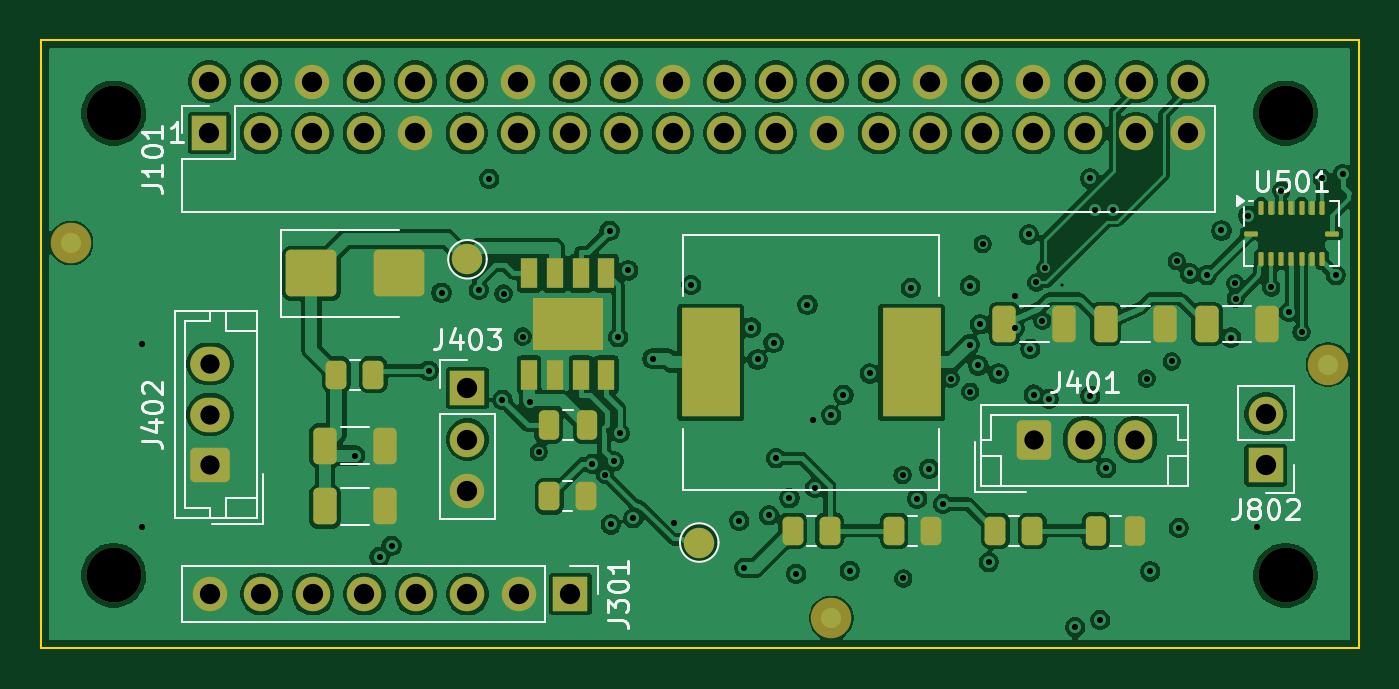
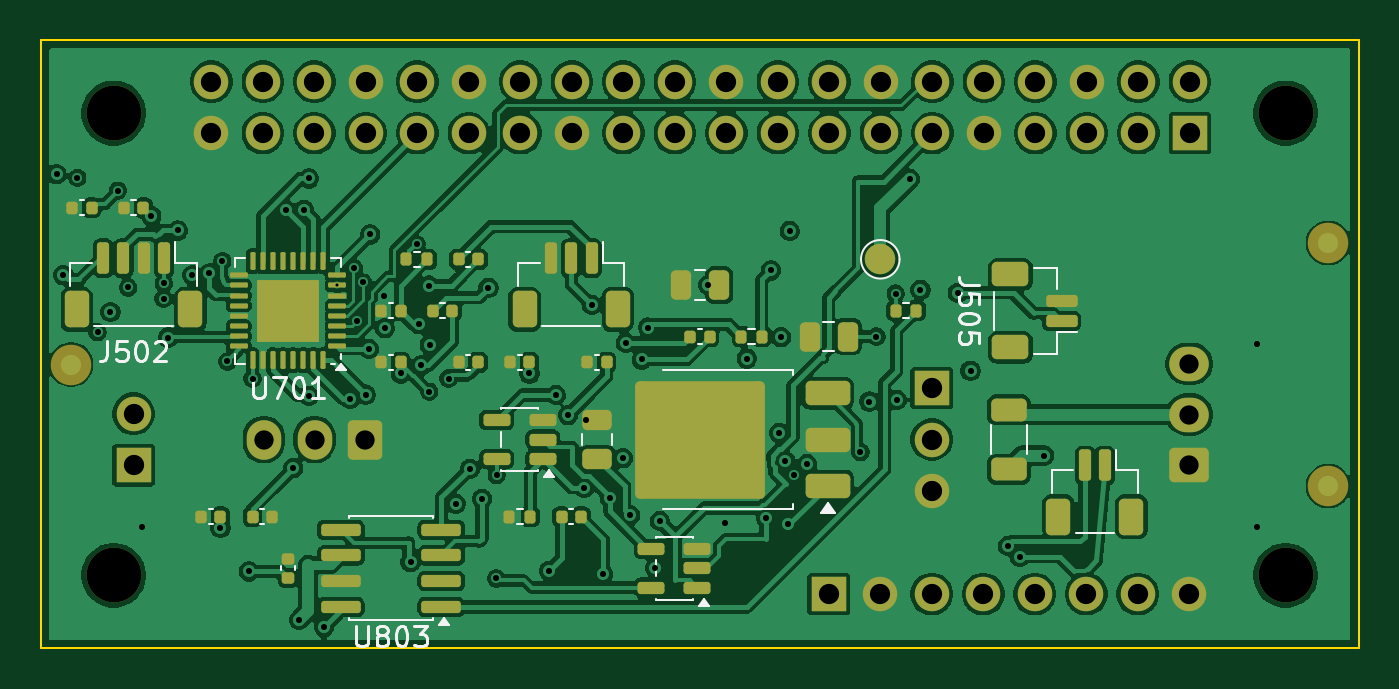
Circuit board: 12 layer files. Board 65.0 x 30.0 mm.
- bottom_copper: custom_hat_rev_a-B_Cu.gbl (257824 bytes)
- bottom_mask: custom_hat_rev_a-B_Mask.gbs (9032 bytes)
- paste: custom_hat_rev_a-B_Paste.gbp (6789 bytes)
- bottom_silk: custom_hat_rev_a-B_Silkscreen.gbo (18529 bytes)
- outline: custom_hat_rev_a-Edge_Cuts.gm1 (699 bytes)
- top_copper: custom_hat_rev_a-F_Cu.gtl (237816 bytes)
- top_mask: custom_hat_rev_a-F_Mask.gts (6009 bytes)
- paste: custom_hat_rev_a-F_Paste.gtp (3487 bytes)
- top_silk: custom_hat_rev_a-F_Silkscreen.gto (22378 bytes)
- drill: custom_hat_rev_a-in2-back.drl (335 bytes)
- drill: custom_hat_rev_a.drl (3075 bytes)
- drill: drill-report.txt (1084 bytes)

=== bottom_copper: custom_hat_rev_a-B_Cu.gbl (257824 bytes, source omitted) ===
=== bottom_mask: custom_hat_rev_a-B_Mask.gbs (9032 bytes, source omitted) ===
=== paste: custom_hat_rev_a-B_Paste.gbp (6789 bytes, source omitted) ===
=== bottom_silk: custom_hat_rev_a-B_Silkscreen.gbo (18529 bytes, source omitted) ===
=== outline: custom_hat_rev_a-Edge_Cuts.gm1 ===
%TF.GenerationSoftware,KiCad,Pcbnew,10.0.7*%
%TF.CreationDate,2026-10-31T00:03:50+08:00*%
%TF.ProjectId,custom_hat_rev_a,63757374-6f6d-45f6-9861-745f7265765f,rev?*%
%TF.SameCoordinates,Original*%
%TF.FileFunction,Profile,NP*%
%FSLAX46Y46*%
G04 Gerber Fmt 4.6, Leading zero omitted, Abs format (unit mm)*
G04 Created by KiCad (PCBNEW 10.0.7) date 2026-10-31 00:03:50*
%MOMM*%
%LPD*%
G01*
G04 APERTURE LIST*
%TA.AperFunction,Profile*%
%ADD10C,0.100000*%
%TD*%
G04 APERTURE END LIST*
D10*
X100000000Y-100000000D02*
X165000000Y-100000000D01*
X100000000Y-130000000D02*
X100000000Y-100000000D01*
X165000000Y-100000000D02*
X165000000Y-130000000D01*
X165000000Y-130000000D02*
X100000000Y-130000000D01*
M02*

=== top_copper: custom_hat_rev_a-F_Cu.gtl (237816 bytes, source omitted) ===
=== top_mask: custom_hat_rev_a-F_Mask.gts ===
%TF.GenerationSoftware,KiCad,Pcbnew,10.0.7*%
%TF.CreationDate,2026-10-31T00:03:50+08:00*%
%TF.ProjectId,custom_hat_rev_a,63757374-6f6d-45f6-9861-745f7265765f,rev?*%
%TF.SameCoordinates,Original*%
%TF.FileFunction,Soldermask,Top*%
%TF.FilePolarity,Negative*%
%FSLAX46Y46*%
G04 Gerber Fmt 4.6, Leading zero omitted, Abs format (unit mm)*
G04 Created by KiCad (PCBNEW 10.0.7) date 2026-10-31 00:03:50*
%MOMM*%
%LPD*%
G01*
G04 APERTURE LIST*
G04 Aperture macros list*
%AMRoundRect*
0 Rectangle with rounded corners*
0 $1 Rounding radius*
0 $2 $3 $4 $5 $6 $7 $8 $9 X,Y pos of 4 corners*
0 Add a 4 corners polygon primitive as box body*
4,1,4,$2,$3,$4,$5,$6,$7,$8,$9,$2,$3,0*
0 Add four circle primitives for the rounded corners*
1,1,$1+$1,$2,$3*
1,1,$1+$1,$4,$5*
1,1,$1+$1,$6,$7*
1,1,$1+$1,$8,$9*
0 Add four rect primitives between the rounded corners*
20,1,$1+$1,$2,$3,$4,$5,0*
20,1,$1+$1,$4,$5,$6,$7,0*
20,1,$1+$1,$6,$7,$8,$9,0*
20,1,$1+$1,$8,$9,$2,$3,0*%
G04 Aperture macros list end*
%ADD10RoundRect,0.250000X-0.325000X-0.650000X0.325000X-0.650000X0.325000X0.650000X-0.325000X0.650000X0*%
%ADD11RoundRect,0.250000X-1.000000X-0.900000X1.000000X-0.900000X1.000000X0.900000X-1.000000X0.900000X0*%
%ADD12RoundRect,0.250000X0.725000X-0.600000X0.725000X0.600000X-0.725000X0.600000X-0.725000X-0.600000X0*%
%ADD13O,1.950000X1.700000*%
%ADD14RoundRect,0.062500X-0.062500X-0.275000X0.062500X-0.275000X0.062500X0.275000X-0.062500X0.275000X0*%
%ADD15RoundRect,0.062500X-0.275000X-0.062500X0.275000X-0.062500X0.275000X0.062500X-0.275000X0.062500X0*%
%ADD16C,2.700000*%
%ADD17C,1.500000*%
%ADD18R,1.700000X1.700000*%
%ADD19C,1.700000*%
%ADD20RoundRect,0.250000X-0.250000X-0.475000X0.250000X-0.475000X0.250000X0.475000X-0.250000X0.475000X0*%
%ADD21RoundRect,0.250000X-0.262500X-0.450000X0.262500X-0.450000X0.262500X0.450000X-0.262500X0.450000X0*%
%ADD22RoundRect,0.250000X-0.600000X-0.725000X0.600000X-0.725000X0.600000X0.725000X-0.600000X0.725000X0*%
%ADD23O,1.700000X1.950000*%
%ADD24R,0.802000X1.505000*%
%ADD25R,3.502000X2.613000*%
%ADD26C,2.000000*%
%ADD27R,2.900000X5.400000*%
G04 APERTURE END LIST*
D10*
%TO.C,C307*%
X157525000Y-114000000D03*
X160475000Y-114000000D03*
%TD*%
D11*
%TO.C,D301*%
X113350000Y-111500000D03*
X117650000Y-111500000D03*
%TD*%
D12*
%TO.C,J402*%
X108350000Y-120970000D03*
D13*
X108350000Y-118470000D03*
X108350000Y-115970000D03*
%TD*%
D10*
%TO.C,C303*%
X114025000Y-120000000D03*
X116975000Y-120000000D03*
%TD*%
%TO.C,C305*%
X147525000Y-114000000D03*
X150475000Y-114000000D03*
%TD*%
D14*
%TO.C,U501*%
X160190000Y-108277500D03*
X160690000Y-108277500D03*
X161190000Y-108277500D03*
X161690000Y-108277500D03*
X162190000Y-108277500D03*
X162690000Y-108277500D03*
X163190000Y-108277500D03*
D15*
X163702500Y-109540000D03*
D14*
X163190000Y-110802500D03*
X162690000Y-110802500D03*
X162190000Y-110802500D03*
X161690000Y-110802500D03*
X161190000Y-110802500D03*
X160690000Y-110802500D03*
X160190000Y-110802500D03*
D15*
X159677500Y-109540000D03*
%TD*%
D16*
%TO.C,H1*%
X103600000Y-103600000D03*
%TD*%
%TO.C,H3*%
X103600000Y-126400000D03*
%TD*%
D17*
%TO.C,TP801*%
X121050000Y-110810000D03*
%TD*%
D18*
%TO.C,J403*%
X121050000Y-117160000D03*
D19*
X121050000Y-119700000D03*
X121050000Y-122240000D03*
%TD*%
D20*
%TO.C,C301*%
X152050000Y-124200000D03*
X153950000Y-124200000D03*
%TD*%
D10*
%TO.C,C306*%
X152525000Y-114000000D03*
X155475000Y-114000000D03*
%TD*%
D21*
%TO.C,R304*%
X147087500Y-124200000D03*
X148912500Y-124200000D03*
%TD*%
%TO.C,R303*%
X125087500Y-122500000D03*
X126912500Y-122500000D03*
%TD*%
D10*
%TO.C,C304*%
X114025000Y-123000000D03*
X116975000Y-123000000D03*
%TD*%
D21*
%TO.C,R305*%
X114587500Y-116500000D03*
X116412500Y-116500000D03*
%TD*%
D22*
%TO.C,J401*%
X148990000Y-119700000D03*
D23*
X151490000Y-119700000D03*
X153990000Y-119700000D03*
%TD*%
D24*
%TO.C,U301*%
X124095000Y-111502500D03*
X125365000Y-111502500D03*
X126635000Y-111502500D03*
X127905000Y-111502500D03*
X127905000Y-116497500D03*
X126635000Y-116497500D03*
X125365000Y-116497500D03*
X124095000Y-116497500D03*
D25*
X126000000Y-114000000D03*
%TD*%
D21*
%TO.C,R302*%
X142087500Y-124200000D03*
X143912500Y-124200000D03*
%TD*%
D26*
%TO.C,FID1*%
X101500000Y-110000000D03*
%TD*%
D21*
%TO.C,R301*%
X137087500Y-124200000D03*
X138912500Y-124200000D03*
%TD*%
D18*
%TO.C,J802*%
X160420000Y-120970000D03*
D19*
X160420000Y-118430000D03*
%TD*%
D18*
%TO.C,J301*%
X126130000Y-127320000D03*
D19*
X123590000Y-127320000D03*
X121050000Y-127320000D03*
X118510000Y-127320000D03*
X115970000Y-127320000D03*
X113430000Y-127320000D03*
X110890000Y-127320000D03*
X108350000Y-127320000D03*
%TD*%
D16*
%TO.C,H2*%
X161400000Y-103600000D03*
%TD*%
D17*
%TO.C,TP803*%
X132480000Y-124780000D03*
%TD*%
D20*
%TO.C,C302*%
X125050000Y-119000000D03*
X126950000Y-119000000D03*
%TD*%
D27*
%TO.C,L301*%
X133050000Y-115900000D03*
X142950000Y-115900000D03*
%TD*%
D26*
%TO.C,FID2*%
X163500000Y-116000000D03*
%TD*%
%TO.C,FID3*%
X139000000Y-128500000D03*
%TD*%
D18*
%TO.C,J101*%
X108320000Y-104590000D03*
D19*
X108320000Y-102050000D03*
X110860000Y-104590000D03*
X110860000Y-102050000D03*
X113400000Y-104590000D03*
X113400000Y-102050000D03*
X115940000Y-104590000D03*
X115940000Y-102050000D03*
X118480000Y-104590000D03*
X118480000Y-102050000D03*
X121020000Y-104590000D03*
X121020000Y-102050000D03*
X123560000Y-104590000D03*
X123560000Y-102050000D03*
X126100000Y-104590000D03*
X126100000Y-102050000D03*
X128640000Y-104590000D03*
X128640000Y-102050000D03*
X131180000Y-104590000D03*
X131180000Y-102050000D03*
X133720000Y-104590000D03*
X133720000Y-102050000D03*
X136260000Y-104590000D03*
X136260000Y-102050000D03*
X138800000Y-104590000D03*
X138800000Y-102050000D03*
X141340000Y-104590000D03*
X141340000Y-102050000D03*
X143880000Y-104590000D03*
X143880000Y-102050000D03*
X146420000Y-104590000D03*
X146420000Y-102050000D03*
X148960000Y-104590000D03*
X148960000Y-102050000D03*
X151500000Y-104590000D03*
X151500000Y-102050000D03*
X154040000Y-104590000D03*
X154040000Y-102050000D03*
X156580000Y-104590000D03*
X156580000Y-102050000D03*
%TD*%
D16*
%TO.C,H4*%
X161400000Y-126400000D03*
%TD*%
M02*

=== paste: custom_hat_rev_a-F_Paste.gtp (3487 bytes, source withheld) ===
=== top_silk: custom_hat_rev_a-F_Silkscreen.gto (22378 bytes, source omitted) ===
=== drill: custom_hat_rev_a-in2-back.drl ===
M48
; DRILL file KiCad 10.0.7 date 2026-10-31T00:03:50
; FORMAT={-:-/ absolute / metric / decimal}
; #@! TF.CreationDate,2026-10-31T00:03:50+08:00
; #@! TF.GenerationSoftware,Kicad,Pcbnew,10.0.7
; #@! TF.FileFunction,Plated,3,4,Blind
FMAT,2
METRIC
; #@! TA.AperFunction,Plated,Buried,ViaDrill
T1C0.150
%
G90
G05
T1
X150.362Y-112.1
M30

=== drill: custom_hat_rev_a.drl ===
M48
; DRILL file KiCad 10.0.7 date 2026-10-31T00:03:50
; FORMAT={-:-/ absolute / metric / decimal}
; #@! TF.CreationDate,2026-10-31T00:03:50+08:00
; #@! TF.GenerationSoftware,Kicad,Pcbnew,10.0.7
; #@! TF.FileFunction,MixedPlating,1,4
FMAT,2
METRIC
; #@! TA.AperFunction,Plated,PTH,ViaDrill
T1C0.300
; #@! TA.AperFunction,Plated,PTH,ComponentDrill
T2C0.950
; #@! TA.AperFunction,Plated,PTH,ComponentDrill
T3C1.000
; #@! TA.AperFunction,NonPlated,NPTH,ComponentDrill
T4C2.700
%
G90
G05
T1
X105.0Y-115.0
X105.0Y-124.0
X115.509Y-120.491
X116.715Y-125.484
X117.303Y-124.943
X119.137Y-116.304
X119.769Y-112.456
X121.61Y-112.313
X122.128Y-106.838
X122.772Y-117.745
X122.83Y-112.5
X123.78Y-114.62
X124.121Y-117.825
X124.57Y-120.32
X127.202Y-120.897
X127.83Y-121.43
X128.055Y-109.405
X128.119Y-123.885
X128.268Y-120.775
X128.48Y-114.648
X128.564Y-119.375
X128.982Y-111.357
X129.226Y-123.586
X130.179Y-115.706
X131.252Y-123.803
X132.08Y-112.08
X134.457Y-123.715
X134.694Y-126.023
X135.045Y-114.177
X135.355Y-115.749
X135.921Y-123.436
X136.143Y-114.926
X136.278Y-120.62
X136.926Y-122.588
X137.264Y-126.316
X137.817Y-113.059
X138.11Y-118.75
X138.185Y-122.083
X138.99Y-118.497
X139.593Y-117.501
X139.91Y-126.167
X140.89Y-116.44
X142.51Y-121.45
X142.54Y-126.55
X142.912Y-112.216
X143.232Y-122.617
X143.826Y-121.137
X144.515Y-122.875
X144.88Y-116.69
X145.813Y-115.015
X145.837Y-112.11
X145.84Y-117.34
X146.247Y-116.048
X146.325Y-114.014
X146.46Y-110.06
X146.758Y-125.743
X147.24Y-116.44
X148.03Y-114.21
X148.065Y-112.6
X148.744Y-109.584
X148.808Y-115.227
X148.974Y-117.486
X149.1Y-111.95
X149.4Y-113.85
X149.55Y-111.25
X149.726Y-117.698
X151.026Y-128.947
X151.765Y-106.825
X151.769Y-117.544
X152.021Y-108.363
X152.259Y-128.597
X152.551Y-121.118
X152.909Y-108.363
X154.55Y-116.69
X154.728Y-126.203
X155.79Y-115.85
X156.04Y-110.9
X156.13Y-124.06
X156.675Y-111.51
X157.515Y-111.593
X158.236Y-109.39
X158.709Y-114.67
X158.92Y-112.0
X158.94Y-112.75
X159.55Y-108.66
X160.0Y-124.0
X160.69Y-112.2
X161.19Y-107.43
X161.558Y-113.411
X162.19Y-114.4
X163.19Y-106.8
X163.878Y-111.593
X164.215Y-106.612
T2
X108.35Y-115.97
X108.35Y-118.47
X108.35Y-120.97
X148.99Y-119.7
X151.49Y-119.7
X153.99Y-119.7
T3
X108.32Y-102.05
X108.32Y-104.59
X108.35Y-127.32
X110.86Y-102.05
X110.86Y-104.59
X110.89Y-127.32
X113.4Y-102.05
X113.4Y-104.59
X113.43Y-127.32
X115.94Y-102.05
X115.94Y-104.59
X115.97Y-127.32
X118.48Y-102.05
X118.48Y-104.59
X118.51Y-127.32
X121.02Y-102.05
X121.02Y-104.59
X121.05Y-117.16
X121.05Y-119.7
X121.05Y-122.24
X121.05Y-127.32
X123.56Y-102.05
X123.56Y-104.59
X123.59Y-127.32
X126.1Y-102.05
X126.1Y-104.59
X126.13Y-127.32
X128.64Y-102.05
X128.64Y-104.59
X131.18Y-102.05
X131.18Y-104.59
X133.72Y-102.05
X133.72Y-104.59
X136.26Y-102.05
X136.26Y-104.59
X138.8Y-102.05
X138.8Y-104.59
X141.34Y-102.05
X141.34Y-104.59
X143.88Y-102.05
X143.88Y-104.59
X146.42Y-102.05
X146.42Y-104.59
X148.96Y-102.05
X148.96Y-104.59
X151.5Y-102.05
X151.5Y-104.59
X154.04Y-102.05
X154.04Y-104.59
X156.58Y-102.05
X156.58Y-104.59
X160.42Y-118.43
X160.42Y-120.97
T4
X103.6Y-103.6
X103.6Y-126.4
X161.4Y-103.6
X161.4Y-126.4
M30

=== drill: drill-report.txt (1084 bytes, source withheld) ===
